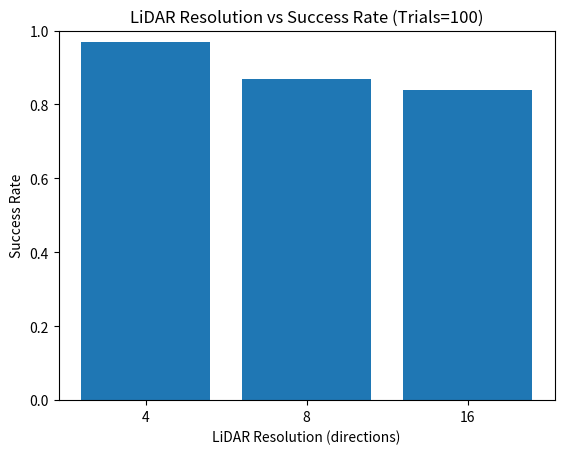

Reproduce this figure in Python.
import random
import matplotlib.pyplot as plt
import heapq
import numpy as np

# ====== マップ設定 ======
GRID_SIZE = 10
START = (9, 0)
GOAL = (0, 9)
OBSTACLE_COUNT = 20

# ====== A* 探索 ======
def a_star(grid, start, goal):
    h = lambda a, b: abs(a[0] - b[0]) + abs(a[1] - b[1])
    open_set = [(h(start, goal), 0, start, [])]
    visited = set()

    while open_set:
        _, cost, current, path = heapq.heappop(open_set)
        if current in visited:
            continue
        visited.add(current)
        path = path + [current]
        if current == goal:
            return path
        for dx, dy in [(1,0), (-1,0), (0,1), (0,-1)]:
            nx, ny = current[0] + dx, current[1] + dy
            if 0 <= nx < GRID_SIZE and 0 <= ny < GRID_SIZE:
                if grid[ny][nx] == 0:
                    heapq.heappush(open_set, (cost+1+h((nx,ny),goal), cost+1, (nx,ny), path))
    return []

# ====== グリッド生成 ======
def generate_grid():
    grid = [[0 for _ in range(GRID_SIZE)] for _ in range(GRID_SIZE)]
    count = 0
    while count < OBSTACLE_COUNT:
        x, y = random.randint(0, GRID_SIZE-1), random.randint(0, GRID_SIZE-1)
        if (x, y) not in (START, GOAL) and grid[y][x] == 0:
            grid[y][x] = 1
            count += 1
    return grid

# ====== LiDAR分解能設定 ======
def get_directions(resolution):
    if resolution == 8:
        return [(dx, dy) for dx in [-1,0,1] for dy in [-1,0,1] if not(dx==0 and dy==0)]
    elif resolution == 4:
        return [(1,0), (-1,0), (0,1), (0,-1)]
    elif resolution == 16:
        dirs = []
        for angle in range(0, 360, 22):  # 16方向
            rad = angle * np.pi / 180
            dx, dy = np.cos(rad), np.sin(rad)
            dirs.append((dx, dy))
        return dirs
    else:
        raise ValueError("Unsupported resolution")

# ====== LiDAR perception ======
def perceive_lidar(grid, directions, distance=5, false_pos=0.05, false_neg=0.05):
    perceived = [[0 for _ in range(GRID_SIZE)] for _ in range(GRID_SIZE)]
    for dx, dy in directions:
        x, y = START
        for _ in range(distance):
            x += dx
            y += dy
            # 丸めて整数に
            ix, iy = round(x), round(y)
            if not (0 <= ix < GRID_SIZE and 0 <= iy < GRID_SIZE):
                break
            if grid[iy][ix] == 1:
                if random.random() > false_neg:
                    perceived[iy][ix] = 1
                break
            else:
                if random.random() < false_pos:
                    perceived[iy][ix] = 1
                    break
    return perceived

# ====== 実験 ======
def run_experiment(resolution, trials=50):
    directions = get_directions(resolution)
    success = 0
    for _ in range(trials):
        grid = generate_grid()
        perceived = perceive_lidar(grid, directions, distance=5)
        path = a_star(perceived, START, GOAL)
        if path:
            success += 1
    return success / trials

# ====== 実行 ======
trials = 100
resolutions = [4, 8, 16]
results = [run_experiment(r, trials) for r in resolutions]

plt.bar([str(r) for r in resolutions], results)
plt.ylim(0,1)
plt.xlabel("LiDAR Resolution (directions)")
plt.ylabel("Success Rate")
plt.title(f"LiDAR Resolution vs Success Rate (Trials={trials})")
plt.show()
